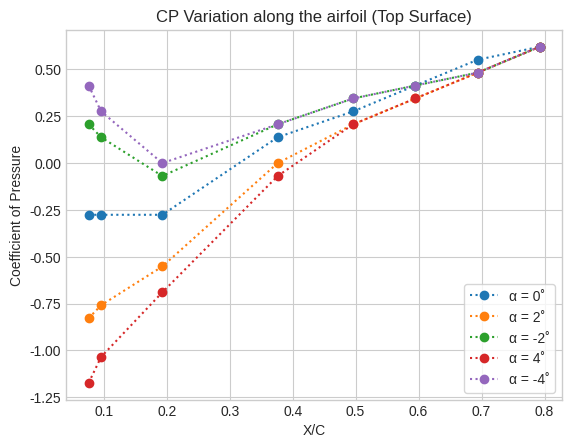
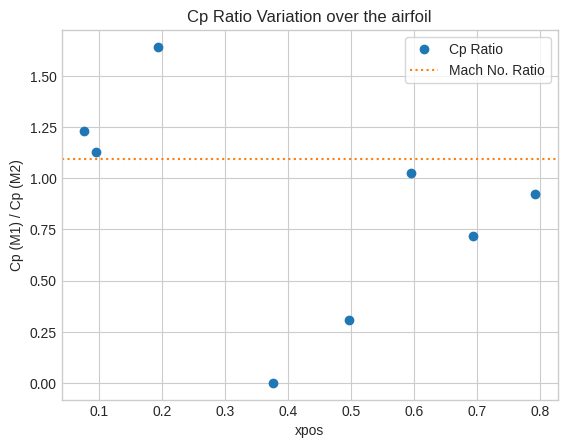

Recreate these plots in Python, in order.
import numpy as np
import matplotlib.pyplot as plt

P_atm = 1.01325
psi_to_bar = lambda p : p * 0.0689476 if not isinstance(p, list) else [psi_to_bar(i) for i in p]
abs_p = lambda p : p + P_atm if not isinstance(p, list) else [abs_p(i) for i in p]
conv = lambda p: abs_p(psi_to_bar(p))
cp = lambda p, p_inf, m : 2/(1.4 * m**2) * (p/p_inf - 1) if not isinstance(p, list) else [cp(i,p_inf,m) for i in p]

xpos = [0.07613, 0.09578, 0.19303, 0.37623, 0.49607, 0.59479, 0.69400, 0.79224]

P02 = conv(-0.5)
P01 = conv(-2.38)

P2_free_pos = conv(-0.8)
P1_free_pos = conv(-3.9)

m1 = (((P01/P1_free_pos)**(2/7)-1)*5)**0.5
m2 = (((P02/P2_free_pos)**(2/7)-1)*5)**0.5

print(m1, m2)

#just copying the pressures cuz I don't like file handling lol

P_2_M2 = conv([-1,-1,-0.9,-0.7,-0.6,-0.7,-0.6,-0.6])


P_2_M1 = conv([-5.1,-5,-4.7,-3.9,-3.6,-3.4,-3.2,-3])
P_2_n_M1 = conv([-3.6,-3.7,-4,-3.6,-3.4,-3.3,-3.2,-3])
P_4_M1 = conv([-5.6,-5.4,-4.9,-4,-3.6,-3.4,-3.2,-3])
P_4_n_M1 = conv([-3.3,-3.5,-3.9,-3.6,-3.4,-3.3,-3.2,-3])
P_0_M1 = conv([-4.3,-4.3,-4.3,-3.7,-3.5,-3.3,-3.1,-3])



plot_lis_1 = [P_0_M1, P_2_M1, P_2_n_M1, P_4_M1, P_4_n_M1]
leg_lis = ['α = 0˚', 'α = 2˚', 'α = -2˚', 'α = 4˚', 'α = -4˚']

tab_lis_1 = list(zip(*cp(plot_lis_1, P1_free_pos, m1)))

r = lambda x,n: round(x, n) if not isinstance(x, list) else [r(i,n) for i in x]

# print("| x/c | α = 0˚ | α = 2˚ | α = -2˚ | α = 4˚ | α = -4˚|")
# for i,lis in enumerate(tab_lis_1):
#     a = r' & '.join([str(x) for x in [xpos[i]] + r(list(lis),3)]) + r' \\'
#     print(a)

cp_pos_1 = np.array(cp(P_2_M1, P1_free_pos, m1))
cp_pos_2 = np.array(cp(P_2_M2, P2_free_pos, m2))


ratio = ((1-m2**2)/(1-m1**2))**0.5

e = lambda a,b : abs((a-b)/a * 100)

for i in range(len(xpos)):
    cpratio = (cp_pos_1[i]/cp_pos_2[i])
    s = fr'{xpos[i]} & {cpratio:.3f} & {ratio:.3f} & {e(ratio, cpratio):.3f} \\'
    print(s)


plt.style.use('seaborn-v0_8-whitegrid')

# ---- Plot 1 ----

plt.figure()

for i,lis in enumerate(plot_lis_1):
    plt.plot(xpos, cp(lis, P1_free_pos, m1), marker='o', linestyle=':', label=leg_lis[i])
# plt.plot(xpos, cp_pos_2, marker='d', linestyle='--', label='Cp for M2')

plt.xlabel('X/C')

plt.ylabel('Coefficient of Pressure')

plt.title('CP Variation along the airfoil (Top Surface)')

plt.legend(frameon=True)
plt.savefig('cp_values', dpi=400, bbox_inches='tight')
plt.show()

# ---- Plot 2 ----

cpratio = (cp_pos_1) / (cp_pos_2)

plt.figure()

plt.plot(xpos, cpratio, marker='o', linestyle='', markersize=5, markeredgewidth=2, label='Cp Ratio')
plt.axhline(y=ratio, linestyle=':', label='Mach No. Ratio', color='tab:orange')  # horizontal dotted line

plt.xlabel('xpos')

plt.ylabel('Cp (M1) / Cp (M2)')
plt.legend(frameon=True)

plt.title('Cp Ratio Variation over the airfoil')
plt.savefig('ratio_comparison', dpi=400, bbox_inches='tight')
plt.show()
